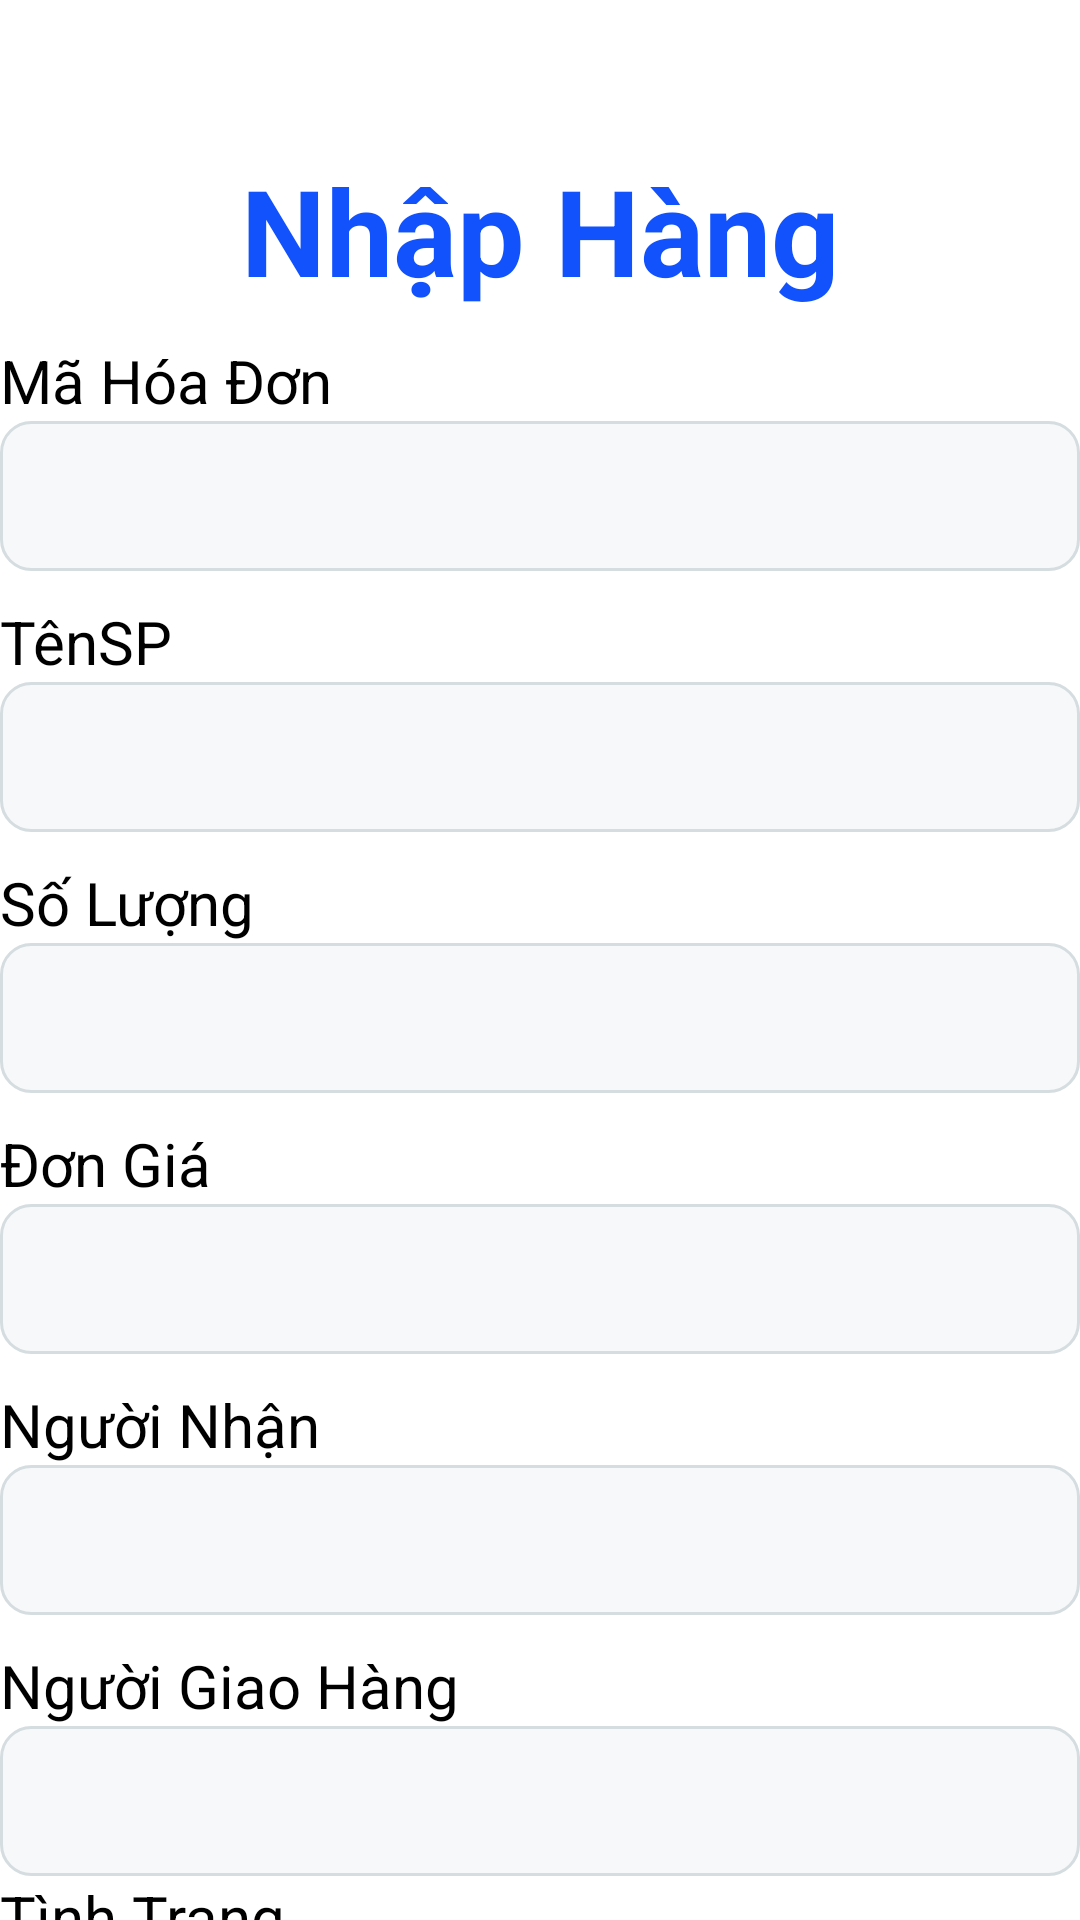

Android layout source for this screen:
<!-- AndroidManifest.xml: application theme Theme.Duan1_nhom1 -->
<!-- res/layout/activity_nhap_hang.xml -->
<?xml version="1.0" encoding="utf-8"?>
<LinearLayout
    xmlns:android="http://schemas.android.com/apk/res/android"
    android:layout_width="match_parent"
    android:layout_height="match_parent"
    android:orientation="vertical"
    android:layout_marginLeft="25dp"
    android:layout_marginRight="40dp">
    <TextView
        android:layout_width="match_parent"
        android:layout_height="wrap_content"
        android:layout_marginTop="50dp"
        android:gravity="center"
        android:text="Nhập Hàng"
        android:textColor="@color/xanhd"
        android:textSize="40dp"
        android:textStyle="bold" />
    <androidx.core.widget.NestedScrollView
        android:layout_width="match_parent"
        android:layout_height="wrap_content">

        
        <LinearLayout
            android:layout_width="match_parent"
            android:layout_height="wrap_content"
            android:orientation="vertical">
            <LinearLayout
                android:layout_marginTop="10dp"
                android:layout_width="match_parent"
                android:layout_height="wrap_content"
                android:orientation="vertical">
                <TextView
                    android:layout_width="match_parent"
                    android:layout_height="wrap_content"
                    android:text="Mã Hóa Đơn"
                    android:textSize="20dp"
                    android:textColor="@color/black"/>

                <EditText
                    android:id="@+id/edtMaHoaDon"
                    android:layout_width="match_parent"
                    android:layout_height="50dp"
                    android:background="@drawable/boder_edittext" />
            </LinearLayout>
            <LinearLayout
                android:layout_marginTop="10dp"
                android:layout_width="match_parent"
                android:layout_height="wrap_content"
                android:orientation="vertical">
                <TextView
                    android:layout_width="match_parent"
                    android:layout_height="wrap_content"
                    android:text="TênSP"
                    android:textSize="20dp"
                    android:textColor="@color/black"/>
                <EditText
                    android:id="@+id/edtTênSP"
                    android:layout_width="match_parent"
                    android:layout_height="50dp"
                    android:background="@drawable/boder_edittext"
                    />
            </LinearLayout>
            <LinearLayout
                android:layout_marginTop="10dp"
                android:layout_width="match_parent"
                android:layout_height="wrap_content"
                android:orientation="vertical">
                <TextView
                    android:layout_width="match_parent"
                    android:layout_height="wrap_content"
                    android:text="Số Lượng"
                    android:textSize="20dp"
                    android:textColor="@color/black"/>
                <EditText
                    android:id="@+id/edtSoLuong"
                    android:layout_width="match_parent"
                    android:layout_height="50dp"
                    android:background="@drawable/boder_edittext"
                    />
            </LinearLayout>
            <LinearLayout
                android:layout_marginTop="10dp"
                android:layout_width="match_parent"
                android:layout_height="wrap_content"
                android:orientation="vertical">
                <TextView
                    android:layout_width="match_parent"
                    android:layout_height="wrap_content"
                    android:text="Đơn Giá"
                    android:textSize="20dp"
                    android:textColor="@color/black"/>
                <EditText
                    android:id="@+id/edtDonGia"
                    android:layout_width="match_parent"
                    android:layout_height="50dp"
                    android:background="@drawable/boder_edittext"
                    />
            </LinearLayout>
            <LinearLayout
                android:layout_marginTop="10dp"
                android:layout_width="match_parent"
                android:layout_height="wrap_content"
                android:orientation="vertical">
                <TextView
                    android:layout_width="match_parent"
                    android:layout_height="wrap_content"
                    android:text="Người Nhận"
                    android:textSize="20dp"
                    android:textColor="@color/black"/>
                <EditText
                    android:id="@+id/edtNguoiNhan"
                    android:layout_width="match_parent"
                    android:layout_height="50dp"
                    android:background="@drawable/boder_edittext"
                    />
            </LinearLayout>
            <LinearLayout
                android:layout_marginTop="10dp"
                android:layout_width="match_parent"
                android:layout_height="wrap_content"
                android:orientation="vertical">
                <TextView
                    android:layout_width="match_parent"
                    android:layout_height="wrap_content"
                    android:text="Người Giao Hàng"
                    android:textSize="20dp"
                    android:textColor="@color/black"/>
                <EditText
                    android:id="@+id/edtNguoiGiaoHang"
                    android:layout_width="match_parent"
                    android:layout_height="50dp"
                    android:background="@drawable/boder_edittext"
                    />
            </LinearLayout>
            <TextView
                android:layout_width="match_parent"
                android:layout_height="wrap_content"
                android:text="Tình Trạng"
                android:textSize="20dp"
                android:textColor="@color/black"/>
            <LinearLayout
                android:layout_width="match_parent"
                android:layout_height="wrap_content">
                <CheckBox
                    android:layout_width="wrap_content"
                    android:layout_height="wrap_content"
                    android:text="đã Thanh Toán"
                    android:textStyle="bold"
                    android:textSize="15dp"
                    />
                <CheckBox
                    android:layout_width="wrap_content"
                    android:layout_height="wrap_content"
                    android:text="Chưa Thanh Toán"
                    android:textStyle="bold"
                    android:textSize="15dp"
                    />
            </LinearLayout>
            <Button
                android:layout_marginLeft="120dp"
                android:layout_marginBottom="50dp"
                android:layout_marginTop="40dp"
                android:layout_width="wrap_content"
                android:layout_height="wrap_content"
                android:text="Tạo Hóa Đơn"
                android:backgroundTint="@color/xanhd"
                android:background="@drawable/boder_button"/>
        </LinearLayout>
    </androidx.core.widget.NestedScrollView>
</LinearLayout>
<!-- resources referenced by this layout -->
<resources>
  <color name="black">#FF000000</color>
  <color name="xanhd">#FF1152FD</color>
  <!-- drawable boder_button (drawable) -->
  <?xml version="1.0" encoding="utf-8"?>
  <shape
      xmlns:android="http://schemas.android.com/apk/res/android"
      android:shape="rectangle">
  
      
      <solid
          android:color="@color/xanhd">
      </solid>
  
      
      <stroke
         >
      </stroke>
  
      
      <padding
          android:left="5dp"
          android:top="5dp"
          android:right="5dp"
          android:bottom="5dp" >
      </padding>
  
      
      <corners
          android:radius="15dp" >
      </corners>
  
  </shape>
  <!-- drawable boder_edittext (drawable) -->
  <?xml version="1.0" encoding="utf-8"?>
  <shape
      xmlns:android="http://schemas.android.com/apk/res/android"
      android:shape="rectangle">
  
      
      <solid
         android:color="@color/xam1">
      </solid>
  
      
      <stroke
          android:width="1dp"
          android:color="@color/xam" >
      </stroke>
  
      
      <padding
          android:left="5dp"
          android:top="5dp"
          android:right="5dp"
          android:bottom="5dp" >
      </padding>
  
      
      <corners
          android:radius="10dp" >
      </corners>
  
  </shape>
  <style name="Theme.Duan1_nhom1" parent="Theme.MaterialComponents.DayNight.NoActionBar">
          
          <item name="colorPrimary">@color/purple_500</item>
          <item name="colorPrimaryVariant">@color/purple_700</item>
          <item name="colorOnPrimary">@color/white</item>
          
          <item name="colorSecondary">@color/teal_200</item>
          <item name="colorSecondaryVariant">@color/teal_700</item>
          <item name="colorOnSecondary">@color/black</item>
          
          <item name="android:statusBarColor" tools:targetApi="l">?attr/colorPrimaryVariant</item>
          
      </style>
  <color name="xam1">#FFF7F8F9</color>
  <color name="xam">#FFD5DDE0</color>
  <color name="purple_500">#FF6200EE</color>
  <color name="purple_700">#FF3700B3</color>
  <color name="white">#FFFFFFFF</color>
  <color name="teal_200">#FF03DAC5</color>
  <color name="teal_700">#FF018786</color>
</resources>
